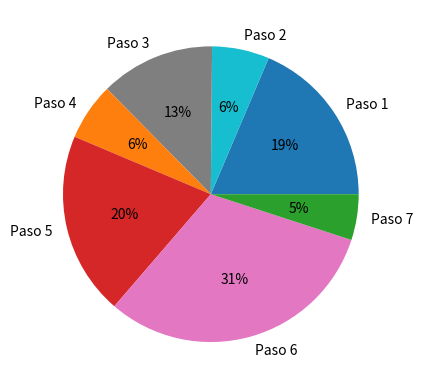

The script that saved this image:
import matplotlib.pyplot as plt

x = [18.57,6.25,12.5,6.25,20,31.25,5]
labels = ['Paso 1', 'Paso 2', 'Paso 3', 'Paso 4', 'Paso 5', 'Paso 6', 'Paso 7',]
colors = ['tab:blue', 'tab:cyan', 'tab:gray', 'tab:orange', 'tab:red', 'tab:pink', 'tab:green']

fig, ax = plt.subplots()
ax.pie(x, labels=labels, colors=colors, autopct='%.0f%%')
# ax.set_title('Tiempo invertido en cada paso')
plt.show()
